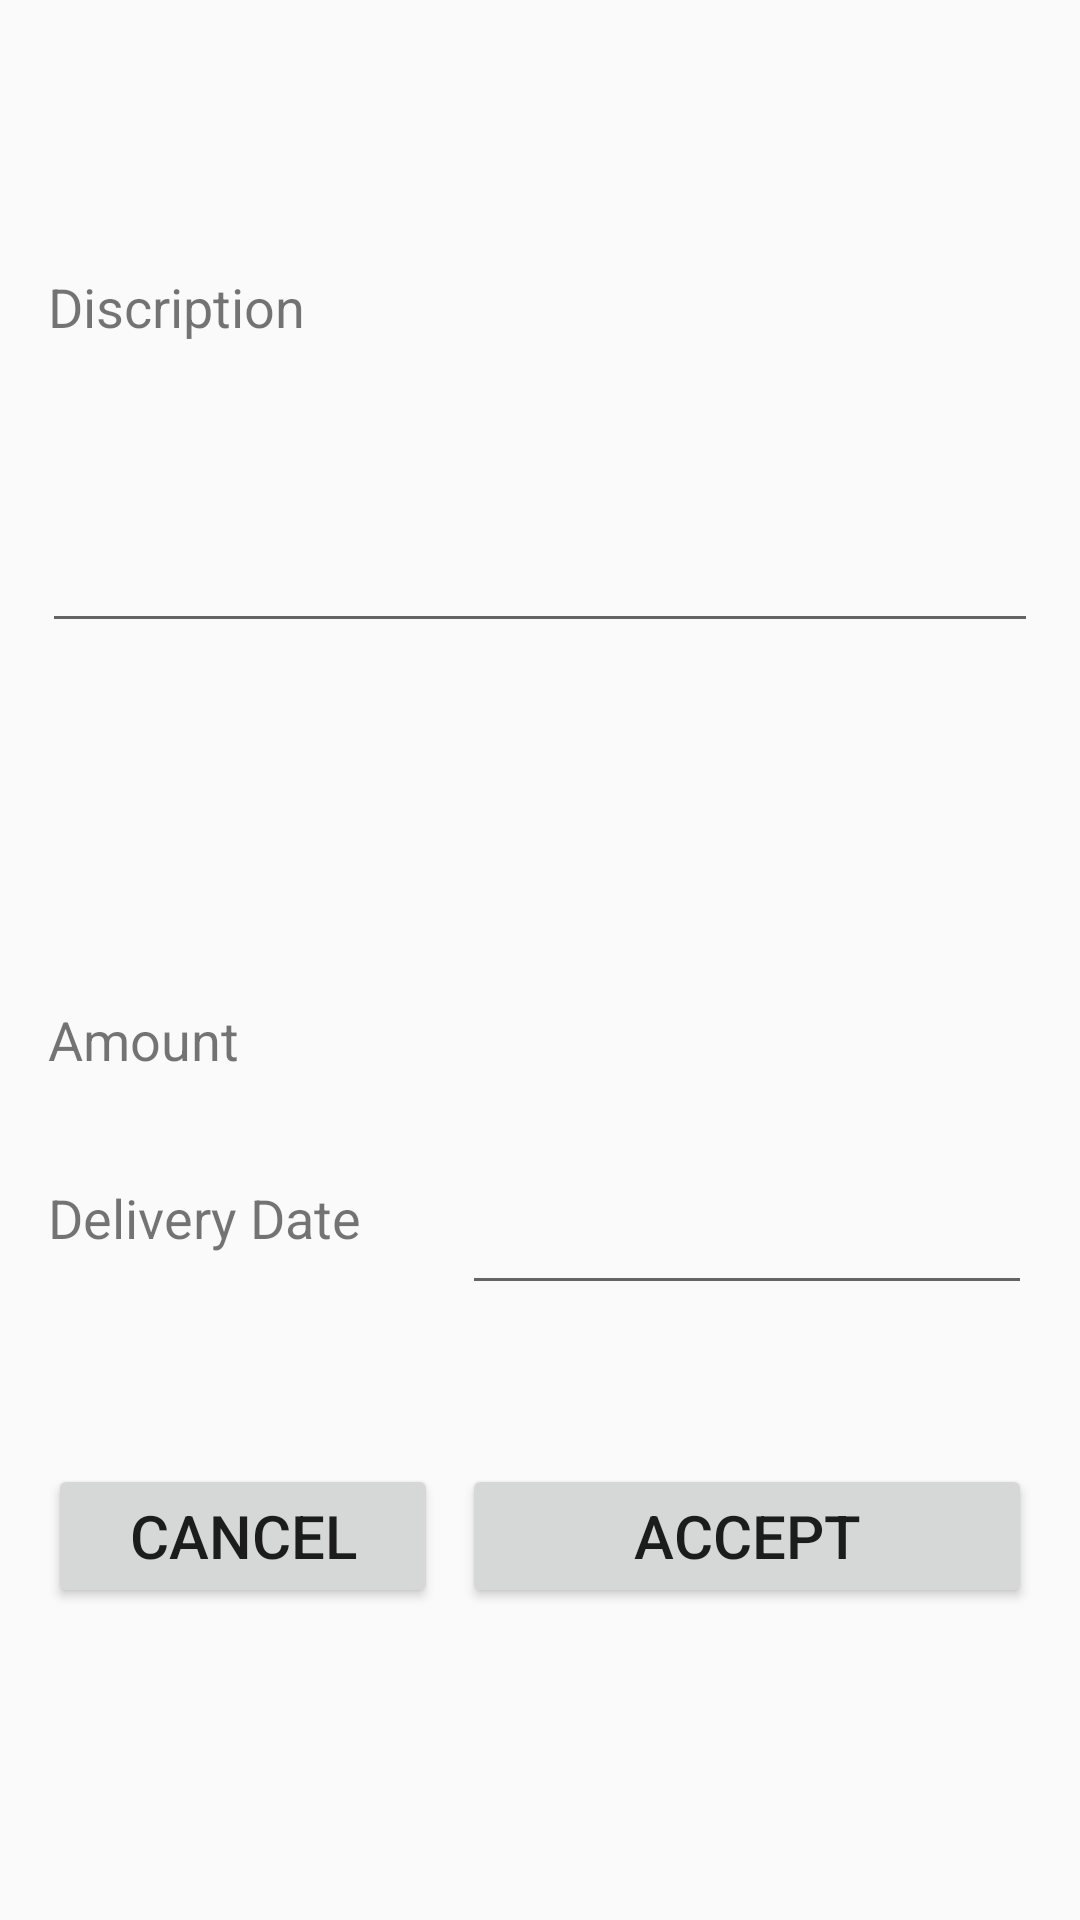

Reconstruct the res/layout file that produces this screen, plus the resources it refers to.
<!-- AndroidManifest.xml: application theme AppTheme -->
<!-- res/layout/preorder_payment.xml -->
<?xml version="1.0" encoding="utf-8"?>
<android.support.constraint.ConstraintLayout
    xmlns:android="http://schemas.android.com/apk/res/android"
    xmlns:app="http://schemas.android.com/apk/res-auto"
    xmlns:tools="http://schemas.android.com/tools"
    android:layout_width="match_parent"
    android:layout_height="match_parent">

    <TextView
        android:id="@+id/textView4"
        android:layout_width="0dp"
        android:layout_height="wrap_content"
        android:text="Discription"
        android:textSize="18dp"
        android:gravity="left"
        tools:layout_constraintRight_creator="1"
        tools:layout_constraintBottom_creator="1"
        app:layout_constraintBottom_toTopOf="@+id/Discription"
        app:layout_constraintRight_toRightOf="@+id/textView5"
        tools:layout_constraintLeft_creator="1"
        app:layout_constraintLeft_toLeftOf="@+id/textView5" />

    <EditText
        android:id="@+id/Discription"
        android:layout_width="0dp"
        android:layout_height="100dp"
        android:ems="10"
        android:inputType="textPersonName"
        tools:layout_constraintTop_creator="1"
        tools:layout_constraintRight_creator="1"
        tools:layout_constraintBottom_creator="1"
        app:layout_constraintBottom_toTopOf="@+id/textView5"
        android:layout_marginStart="14dp"
        android:layout_marginEnd="14dp"
        app:layout_constraintRight_toRightOf="parent"
        android:layout_marginTop="50dp"
        tools:layout_constraintLeft_creator="1"
        android:layout_marginBottom="56dp"
        app:layout_constraintLeft_toLeftOf="parent"
        app:layout_constraintTop_toTopOf="parent"
        android:layout_marginLeft="14dp"
        android:layout_marginRight="14dp" />

    <TextView
        android:id="@+id/textView5"
        android:layout_width="0dp"
        android:layout_height="wrap_content"
        android:text="Amount"
        android:textSize="18dp"
        android:gravity="left"
        tools:layout_constraintRight_creator="1"
        app:layout_constraintRight_toRightOf="@+id/textView3"
        app:layout_constraintBaseline_toBaselineOf="@+id/amount"
        tools:layout_constraintBaseline_creator="1"
        tools:layout_constraintLeft_creator="1"
        app:layout_constraintLeft_toLeftOf="@+id/textView3" />

    <TextView
        android:id="@+id/amount"
        android:layout_width="190dp"
        android:layout_height="wrap_content"
        android:textSize="18dp"
        android:gravity="right"
        tools:layout_constraintRight_creator="1"
        tools:layout_constraintBottom_creator="1"
        app:layout_constraintBottom_toTopOf="@+id/date"
        android:layout_marginEnd="16dp"
        app:layout_constraintRight_toRightOf="parent"
        android:layout_marginBottom="35dp"
        android:layout_marginRight="16dp" />
    <TextView
        android:id="@+id/textView3"
        android:layout_width="0dp"
        android:layout_height="wrap_content"
        android:text="Delivery Date"
        android:textSize="18dp"
        android:gravity="left"
        tools:layout_constraintTop_creator="1"
        tools:layout_constraintRight_creator="1"
        app:layout_constraintRight_toRightOf="@+id/cancel"
        tools:layout_constraintLeft_creator="1"
        app:layout_constraintLeft_toLeftOf="@+id/cancel"
        app:layout_constraintTop_toTopOf="@+id/date" />

    <Button
        android:id="@+id/accept"
        android:layout_width="0dp"
        android:layout_height="wrap_content"
        android:text="Accept"
        android:textSize="20dp"
        tools:layout_constraintRight_creator="1"
        tools:layout_constraintBottom_creator="1"
        app:layout_constraintBottom_toBottomOf="parent"
        app:layout_constraintRight_toRightOf="@+id/date"
        tools:layout_constraintLeft_creator="1"
        android:layout_marginBottom="104dp"
        app:layout_constraintLeft_toLeftOf="@+id/date" />

    <Button
        android:id="@+id/cancel"
        android:layout_width="130dp"
        android:layout_height="wrap_content"
        android:text="Cancel"
        android:textSize="20dp"
        android:layout_marginStart="16dp"
        app:layout_constraintBaseline_toBaselineOf="@+id/accept"
        tools:layout_constraintBaseline_creator="1"
        tools:layout_constraintLeft_creator="1"
        app:layout_constraintLeft_toLeftOf="parent"
        android:layout_marginLeft="16dp" />

    <EditText
        android:id="@+id/date"
        android:layout_width="0dp"
        android:layout_height="wrap_content"
        android:ems="10"
        android:inputType="date"
        tools:layout_constraintRight_creator="1"
        tools:layout_constraintBottom_creator="1"
        app:layout_constraintBottom_toTopOf="@+id/accept"
        app:layout_constraintRight_toRightOf="@+id/amount"
        tools:layout_constraintLeft_creator="1"
        android:layout_marginBottom="53dp"
        app:layout_constraintLeft_toLeftOf="@+id/amount" />


</android.support.constraint.ConstraintLayout>
<!-- resources referenced by this layout -->
<resources>
  <style name="AppTheme" parent="Theme.AppCompat.Light">
          
          <item name="colorPrimary">@color/colorPrimary</item>
          <item name="colorPrimaryDark">@color/colorPrimaryDark</item>
          <item name="colorAccent">@color/colorAccent</item>
      </style>
  <color name="colorPrimary">#424242</color>
  <color name="colorPrimaryDark">#303F9F</color>
  <color name="colorAccent">#89787e</color>
</resources>
